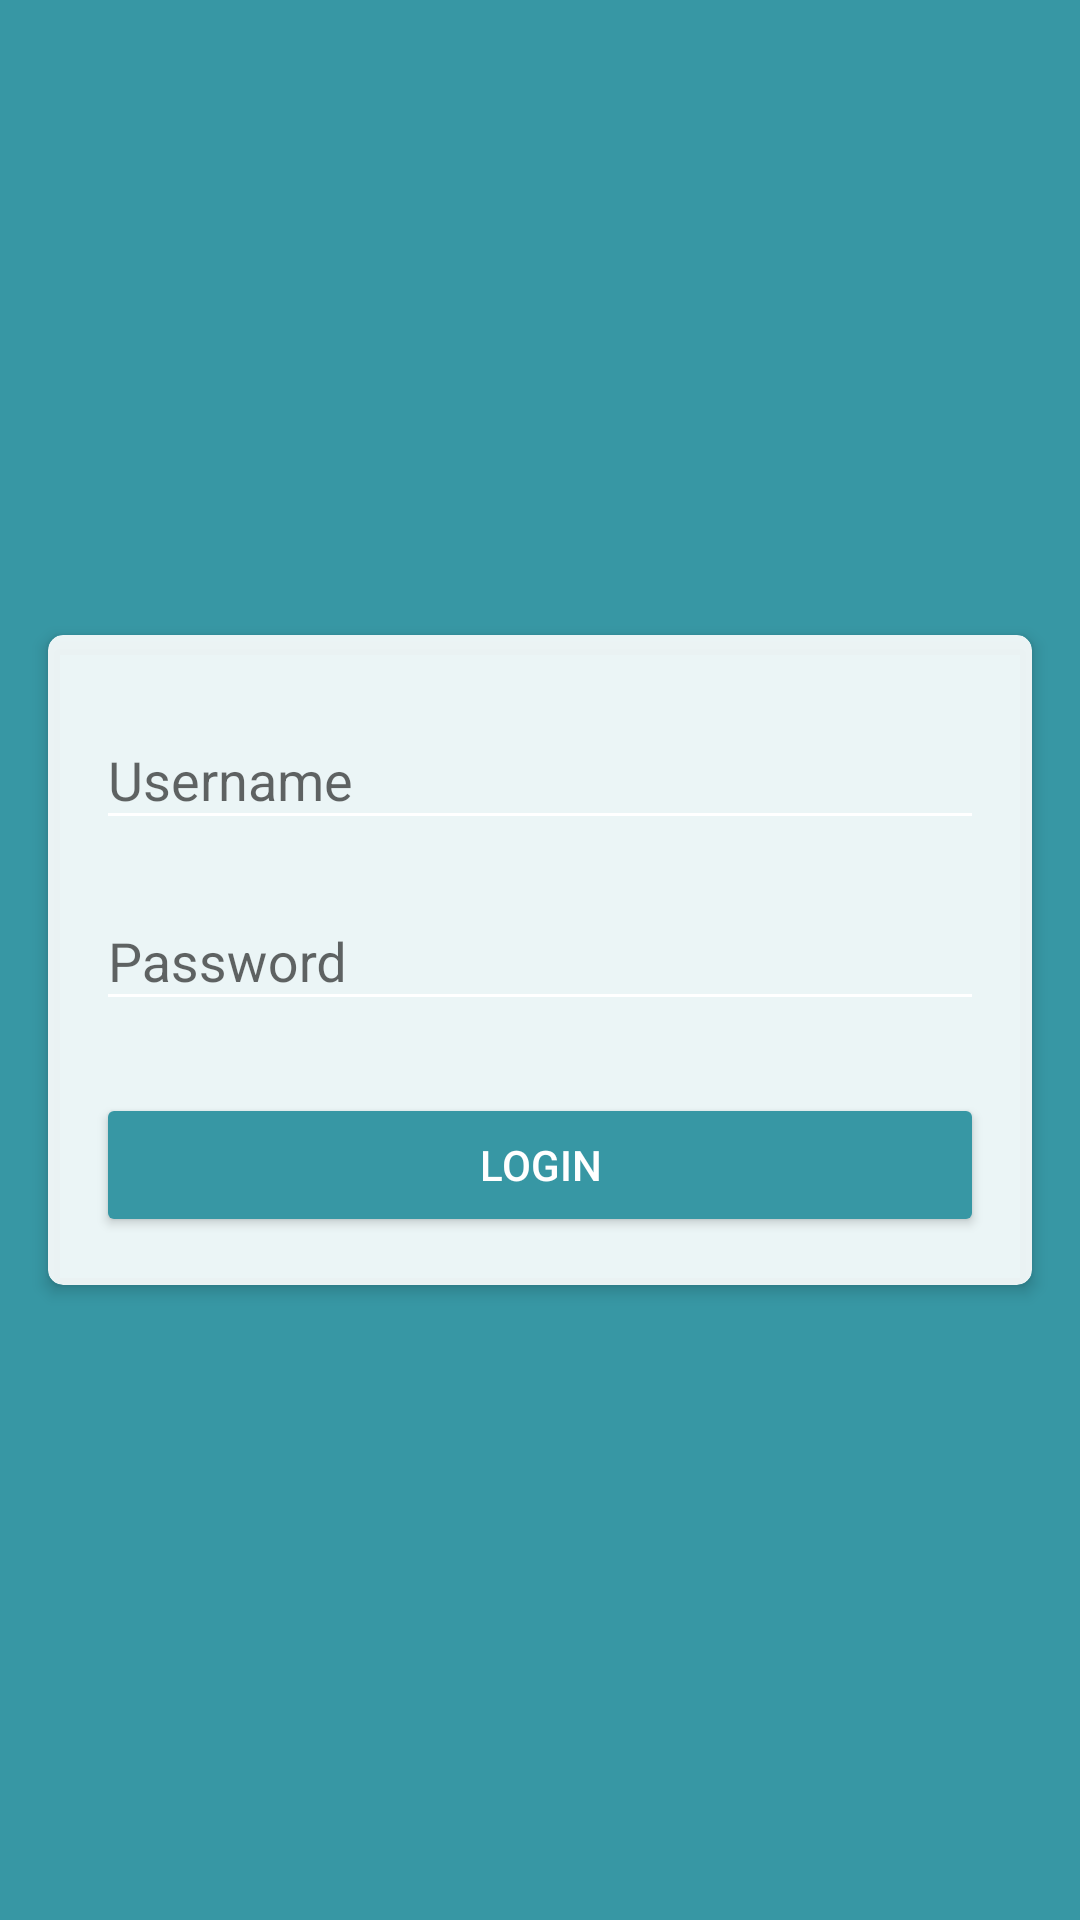

Android layout source for this screen:
<!-- AndroidManifest.xml: application theme fullscreen -->
<!-- res/layout/activity_login.xml -->
<?xml version="1.0" encoding="utf-8"?>
<RelativeLayout xmlns:android="http://schemas.android.com/apk/res/android"
    xmlns:app="http://schemas.android.com/apk/res-auto"
    xmlns:tools="http://schemas.android.com/tools"
    android:layout_width="match_parent"
    android:layout_height="match_parent"
    android:background="@color/blue_light"
    tools:context=".ui.LoginActivity">
    <androidx.cardview.widget.CardView
        style="@style/container_cardview"
        android:layout_centerInParent="true"
        android:layout_margin="16dp"
        android:backgroundTint="#E6FFFFFF">
        <LinearLayout
            android:orientation="vertical"
            android:layout_width="match_parent"
            android:layout_height="match_parent">
            <com.google.android.material.textfield.TextInputLayout
                android:id="@+id/til_username"
                android:layout_width="match_parent"
                android:layout_height="wrap_content"
                android:paddingRight="16dp"
                android:paddingLeft="16dp"
                android:layout_marginTop="16dp"
                android:layout_marginBottom="8dp">

                <com.google.android.material.textfield.TextInputEditText
                    android:layout_width="match_parent"
                    android:layout_height="wrap_content"
                    android:textColorHint="@color/blue_light"
                    android:backgroundTint="@color/white"
                    android:hint="@string/hint_username"
                    android:id="@+id/login_username"/>

            </com.google.android.material.textfield.TextInputLayout>
            <com.google.android.material.textfield.TextInputLayout
                android:id="@+id/til_password"
                android:layout_width="match_parent"
                android:layout_height="wrap_content"
                android:paddingRight="16dp"
                android:paddingLeft="16dp"
                android:layout_marginBottom="8dp">

                <com.google.android.material.textfield.TextInputEditText
                    android:layout_width="match_parent"
                    android:layout_height="wrap_content"
                    android:textColorHint="@color/blue_light"
                    android:backgroundTint="@color/white"
                    android:hint="@string/hint_password"
                    android:inputType="textPassword"
                    android:id="@+id/login_password"/>

            </com.google.android.material.textfield.TextInputLayout>
            <Button
                android:id="@+id/btn_login"
                android:layout_width="match_parent"
                android:layout_height="wrap_content"
                android:layout_margin="16dp"
                android:text="@string/btn_login"
                android:textColor="@color/white"
                android:backgroundTint="@color/blue_light"/>
        </LinearLayout>
    </androidx.cardview.widget.CardView>
</RelativeLayout>
<!-- resources referenced by this layout -->
<resources>
  <color name="blue_light">#3797a4</color>
  <color name="white">#FFFFFFFF</color>
  <string name="btn_login">login</string>
  <string name="hint_password">Password</string>
  <string name="hint_username">Username</string>
  <style name="container_cardview" parent="CardView">
          <item name="android:layout_width">match_parent</item>
          <item name="android:layout_height">wrap_content</item>
          <item name="cardElevation">3dp</item>
          <item name="cardCornerRadius">5dp</item>
          <item name="android:layout_marginStart">8dp</item>
          <item name="android:layout_marginEnd">8dp</item>
          <item name="android:layout_marginBottom">8dp</item>
      </style>
  <style name="fullscreen" parent="Theme.AppCompat.Light.NoActionBar">
          <item name="android:windowNoTitle">true</item>
          <item name="android:windowActionBar">false</item>
          <item name="android:windowFullscreen">true</item>
          <item name="android:windowContentOverlay">@null</item>
          <item name="colorPrimary">@color/purple_500</item>
          <item name="colorPrimaryVariant">@color/purple_700</item>
          <item name="colorOnPrimary">@color/white</item>
          
          <item name="colorSecondary">@color/teal_200</item>
          <item name="colorSecondaryVariant">@color/teal_700</item>
          <item name="colorOnSecondary">@color/black</item>
      </style>
  <color name="purple_500">#FF6200EE</color>
  <color name="purple_700">#FF3700B3</color>
  <color name="teal_200">#FF03DAC5</color>
  <color name="teal_700">#FF018786</color>
  <color name="black">#FF000000</color>
</resources>
